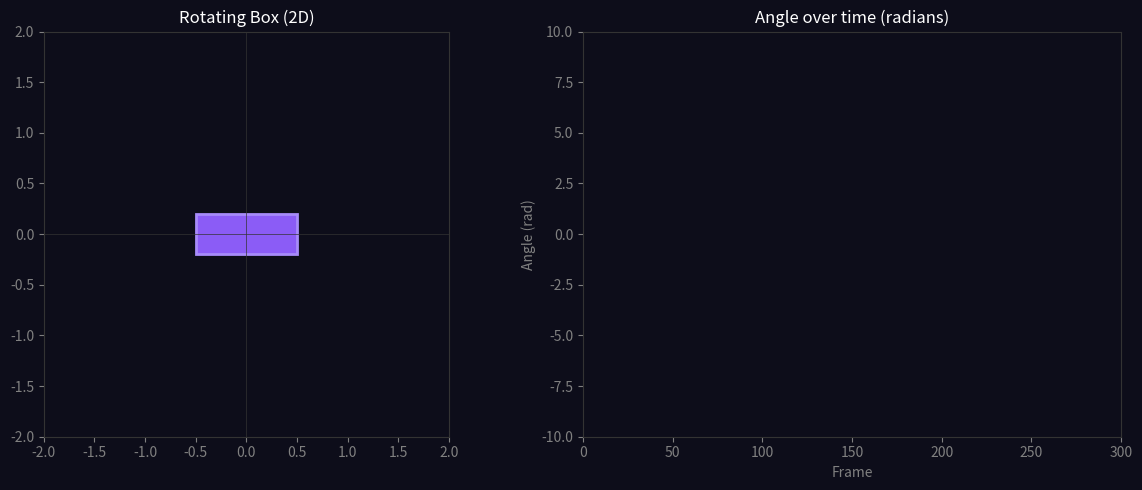

Here is the Python script that generated this plot:
"""
STEP 2 — Rotation & Rigid Body
================================
Concepts: angle, angular velocity, torque, rotation matrices.
A box that spins in 2D.

Run:  python 02_rotation.py
"""

import numpy as np
import matplotlib.pyplot as plt
import matplotlib.animation as animation
from matplotlib.patches import Polygon

DT = 0.016

# ── Rigid Body ───────────────────────────────────────────────────────────────
class RigidBody:
    def __init__(self):
        self.pos    = np.array([0.0, 0.0])   # centre position
        self.vel    = np.array([0.0, 0.0])   # linear velocity
        self.angle  = 0.0                    # rotation angle (radians)
        self.omega  = 0.5                    # angular velocity (rad/s)
        self.mass   = 1.0
        self.inertia= 1.0                    # moment of inertia

    def apply_force(self, force):
        """F = ma  →  a = F/m"""
        acc = force / self.mass
        self.vel   += acc    * DT
        self.pos   += self.vel * DT

    def apply_torque(self, torque):
        """τ = I·α  →  α = τ/I"""
        alpha      = torque / self.inertia
        self.omega += alpha * DT
        self.angle += self.omega * DT

    def get_corners(self, w=1.0, h=0.4):
        """Get world-space corners of a box with this body's rotation."""
        # 2D rotation matrix
        # [ cos θ  -sin θ ]
        # [ sin θ   cos θ ]
        c, s = np.cos(self.angle), np.sin(self.angle)
        R = np.array([[c, -s],
                      [s,  c]])

        # Local corners (centred at origin)
        local = np.array([[-w/2, -h/2],
                           [ w/2, -h/2],
                           [ w/2,  h/2],
                           [-w/2,  h/2]])

        # Rotate and translate to world space
        world = (R @ local.T).T + self.pos
        return world

# ── Setup ────────────────────────────────────────────────────────────────────
body = RigidBody()

fig, axes = plt.subplots(1, 2, figsize=(12, 5), facecolor="#0d0d1a")
ax1, ax2 = axes
for ax in axes:
    ax.set_facecolor("#0d0d1a")
    ax.tick_params(colors="gray")
    for sp in ax.spines.values(): sp.set_color('#333')

ax1.set_xlim(-2, 2); ax1.set_ylim(-2, 2)
ax1.set_aspect("equal")
ax1.set_title("Rotating Box (2D)", color="white", fontsize=12)
ax1.axhline(0, color='#333', lw=0.5)
ax1.axvline(0, color='#333', lw=0.5)

box_patch = Polygon(body.get_corners(), closed=True,
                    facecolor="#8b5cf6", edgecolor="#a78bfa", lw=2)
ax1.add_patch(box_patch)

# Draw a red dot on one corner to show rotation visually
red_dot, = ax1.plot([], [], 'o', color="#ff6b6b", markersize=8, zorder=5)

# Forward vector arrow
arrow_x = ax1.annotate("", xy=(0,0), xytext=(0,0),
    arrowprops=dict(arrowstyle="-|>", color="#22d3ee", lw=2))

angle_history = []
ax2.set_xlim(0, 300); ax2.set_ylim(-10, 10)
ax2.set_title("Angle over time (radians)", color="white", fontsize=12)
ax2.set_xlabel("Frame", color="gray")
ax2.set_ylabel("Angle (rad)", color="gray")
angle_line, = ax2.plot([], [], color="#22d3ee", lw=1.5)

info = ax1.text(0.02, 0.95, "", transform=ax1.transAxes,
                color="white", fontsize=9, va="top")

torque_dir = 1.0
frame_count = [0]

def animate(frame):
    frame_count[0] += 1

    # Reverse torque every 80 frames to show direction change
    t = torque_dir * np.sin(frame_count[0] * 0.05) * 2.0
    body.apply_torque(t)
    body.apply_force(np.array([0.0, -9.81]) * body.mass * DT)

    # Bounce on floor
    if body.pos[1] < -1.5:
        body.pos[1] = -1.5
        body.vel[1] = abs(body.vel[1]) * 0.5

    corners = body.get_corners()
    box_patch.set_xy(corners)
    red_dot.set_data([corners[0, 0]], [corners[0, 1]])

    # Forward vector (local Y axis rotated)
    c, s = np.cos(body.angle), np.sin(body.angle)
    fwd = body.pos + np.array([-s, c]) * 0.8
    arrow_x.xy = fwd; arrow_x.xytext = body.pos

    angle_history.append(body.angle)
    angle_line.set_data(range(len(angle_history)), angle_history)
    if len(angle_history) > 300:
        ax2.set_xlim(len(angle_history)-300, len(angle_history))

    info.set_text(f"angle = {body.angle:.2f} rad  ({np.degrees(body.angle):.1f}°)\n"
                  f"omega = {body.omega:.2f} rad/s\n"
                  f"torque = {t:.2f} N·m")
    return box_patch, red_dot, angle_line, info

ani = animation.FuncAnimation(fig, animate, frames=600, interval=16, blit=False)
plt.tight_layout()
plt.show()

# ══════════════════════════════════════════════════════════════════════════════
# KEY CONCEPTS LEARNED:
#   1. Rotation matrix R(θ) — rotates any 2D point around origin
#   2. angular velocity ω  — how fast angle changes (rad/s)
#   3. torque τ            — rotational force (like F but for spin)
#   4. moment of inertia I — resistance to spinning (like mass for rotation)
#   5. τ = I·α  (same as F = m·a but for rotation)
# ══════════════════════════════════════════════════════════════════════════════
